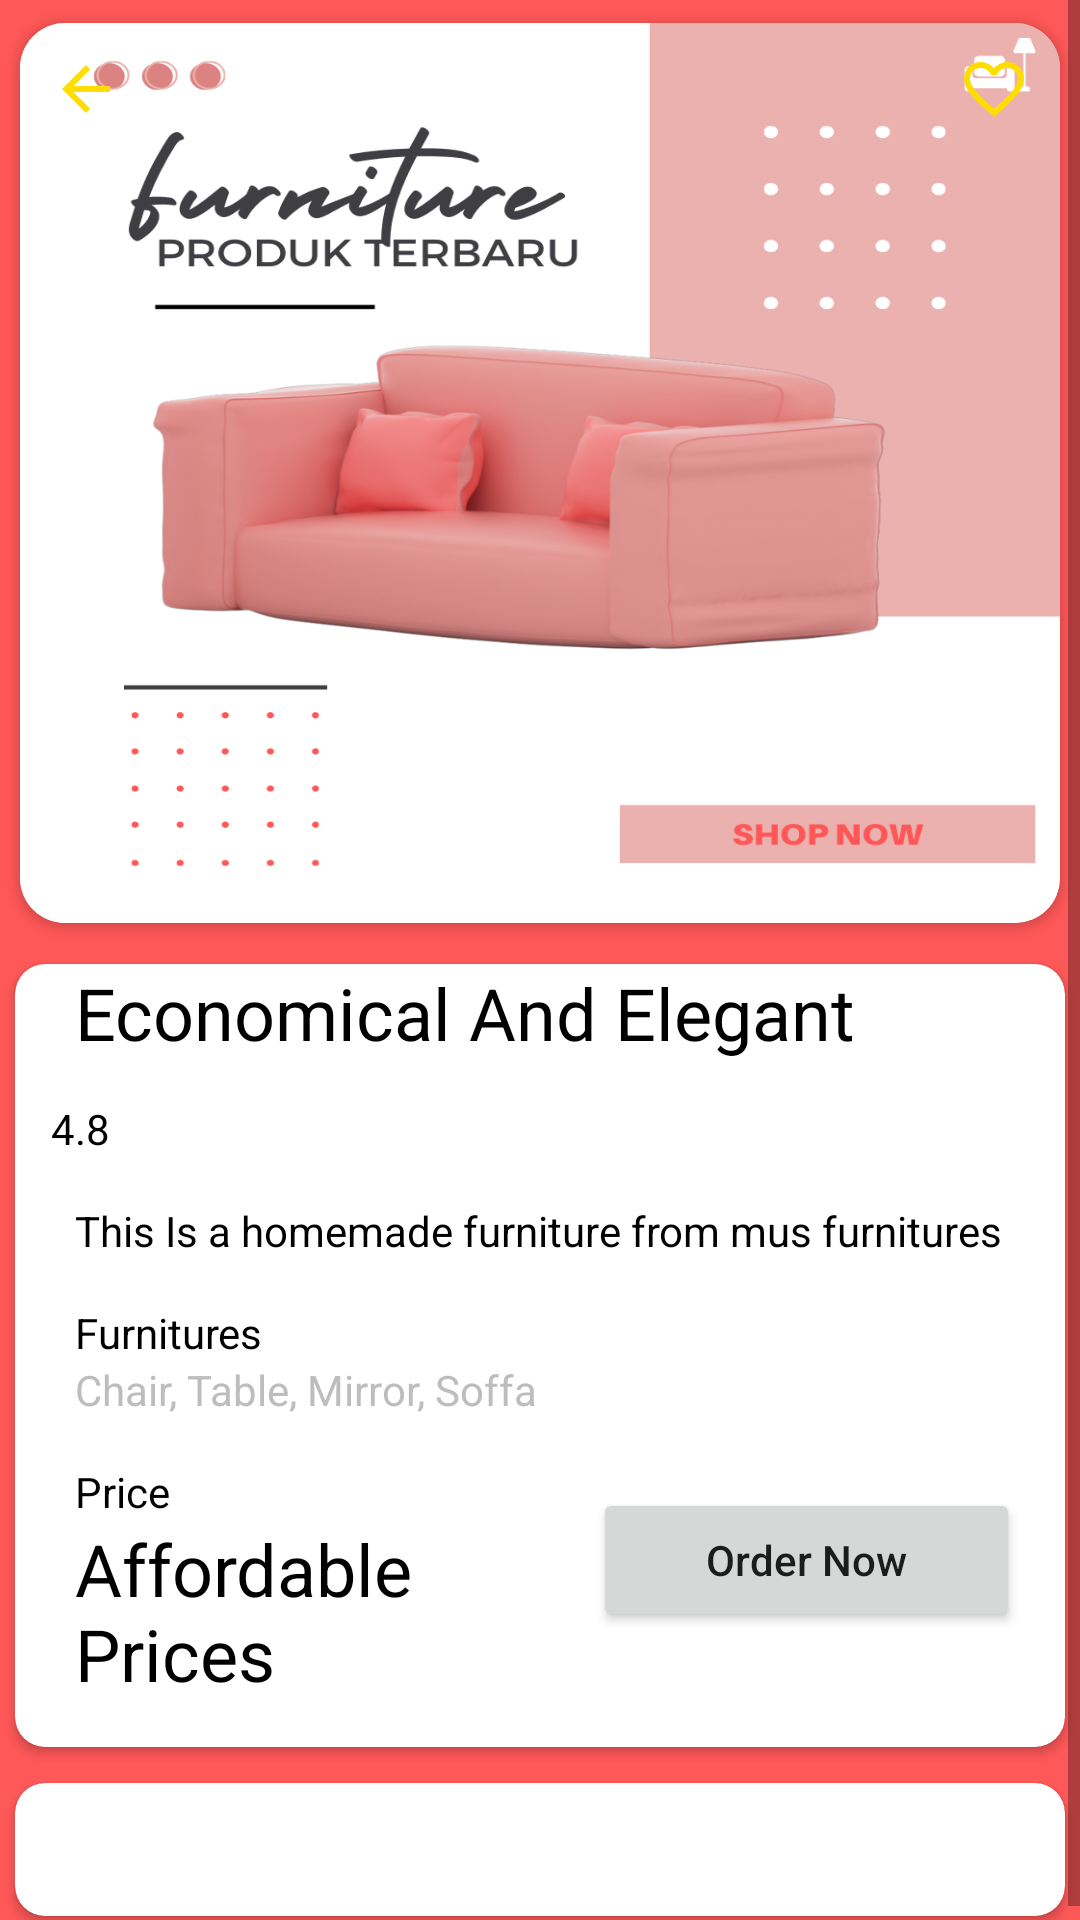

Write the Android layout XML for this screen, with the resource values it uses.
<!-- AndroidManifest.xml: application theme NoActionBar -->
<!-- res/layout/activity_destination.xml -->
<?xml version="1.0" encoding="utf-8"?>
<ScrollView
    xmlns:android="http://schemas.android.com/apk/res/android"
    xmlns:app="http://schemas.android.com/apk/res-auto"
    xmlns:tools="http://schemas.android.com/tools"
    android:layout_width="match_parent"
    android:layout_height="match_parent"
    tools:context=".MainActivity">
    <LinearLayout
        android:layout_width="match_parent"
        android:layout_height="wrap_content"
        android:orientation="vertical"
        android:background="@color/grey_dark">
        <androidx.cardview.widget.CardView
            android:layout_width="match_parent"
            android:layout_height="wrap_content"
            app:cardCornerRadius="15dp"
            app:cardUseCompatPadding="true">
            <RelativeLayout
                android:layout_width="match_parent"
                android:layout_height="wrap_content">
                <ImageView
                    android:layout_width="match_parent"
                    android:layout_height="300dp"
                    app:srcCompat="@drawable/home"
                    android:scaleType="fitXY"/>
                <ImageView
                    android:layout_width="wrap_content"
                    android:layout_height="wrap_content"
                    android:layout_margin="10dp"
                    android:layout_marginTop="10dp"
                    android:layout_alignParentStart="true"

                    app:srcCompat="@drawable/ic_baseline_arrow_back_24"/>
                <ImageView
                    android:layout_width="wrap_content"
                    android:layout_height="wrap_content"

                    app:srcCompat="@drawable/ic_baseline_favorite_border_24"
                    android:layout_gravity="end"
                    android:layout_marginEnd="10dp"
                    android:layout_marginTop="10dp"
                    android:layout_alignParentEnd="true"/>

            </RelativeLayout>
        </androidx.cardview.widget.CardView>
        <androidx.cardview.widget.CardView
            android:layout_width="match_parent"
            android:layout_height="match_parent"
            app:cardCornerRadius="10dp"
            app:cardUseCompatPadding="true"
            app:cardBackgroundColor="@color/grey_card">
            <LinearLayout
                android:layout_width="match_parent"
                android:layout_height="wrap_content"
                android:orientation="vertical"
                android:layout_marginStart="10dp">
                <TextView
                    android:id="@+id/textView"
                    android:layout_width="wrap_content"
                    android:layout_height="wrap_content"
                    android:textSize="24sp"
                    android:paddingStart="10dp"
                    android:text="Economical And Elegant"
                    android:textColor="@color/black"
                    android:layout_marginBottom="10dp"/>
                <LinearLayout
                    android:layout_width="match_parent"
                    android:layout_height="wrap_content"
                    android:orientation="horizontal">
                    <ImageView
                        android:layout_width="wrap_content"
                        android:layout_height="wrap_content"

                        app:srcCompat="@drawable/ic_baseline_star_rate_24"/>
                    <ImageView
                        android:layout_width="wrap_content"
                        android:layout_height="wrap_content"

                        app:srcCompat="@drawable/ic_baseline_star_rate_24"/>
                    <ImageView
                        android:layout_width="wrap_content"
                        android:layout_height="wrap_content"

                        app:srcCompat="@drawable/ic_baseline_star_rate_24"/>
                    <ImageView
                        android:layout_width="wrap_content"
                        android:layout_height="wrap_content"

                        app:srcCompat="@drawable/ic_baseline_star_rate_24"/>
                    <ImageView
                        android:layout_width="wrap_content"
                        android:layout_height="wrap_content"

                        app:srcCompat="@drawable/ic_baseline_star_half_24"/>
                    <TextView
                        android:id="@+id/textView2"
                        android:layout_width="wrap_content"
                        android:layout_height="wrap_content"
                        android:layout_weight="1"
                        android:text="4.8"
                        android:textColor="@color/black"
                        android:layout_marginTop="3dp"
                        android:layout_marginStart="2dp"/>
                </LinearLayout>
                <TextView
                    android:id="@+id/textView3"
                    android:layout_width="match_parent"
                    android:layout_height="wrap_content"
                    android:text="@string/deskription_menu"
                    android:textColor="@color/black"
                    android:layout_marginBottom="15dp"
                    android:layout_marginStart="10dp"
                    android:layout_marginEnd="15dp"
                    android:layout_marginTop="15dp"/>
                <TextView
                    android:id="@+id/textView4"
                    android:layout_width="match_parent"
                    android:layout_height="wrap_content"
                    android:text="@string/ingredients"
                    android:textColor="@color/black"
                    android:layout_marginStart="10dp"/>
                <TextView
                    android:id="@+id/textView5"
                    android:layout_width="match_parent"
                    android:layout_height="wrap_content"
                    android:text="@string/Resep"
                    android:textColor="@color/white_blur"
                    android:layout_marginStart="10dp" />
                <LinearLayout
                    android:layout_width="match_parent"
                    android:layout_height="wrap_content"
                    android:orientation="horizontal"
                    android:layout_marginBottom="15dp">
                    <LinearLayout
                        android:layout_width="match_parent"
                        android:layout_height="wrap_content"
                        android:orientation="vertical"
                        android:layout_marginTop="15dp"
                        android:layout_weight="0.5">
                        <TextView
                            android:id="@+id/textView6"
                            android:layout_width="wrap_content"
                            android:layout_height="wrap_content"
                            android:layout_weight="1"
                            android:text="@string/Price"
                            android:textColor="@color/black"
                            android:layout_marginStart="10dp" />
                        <TextView
                            android:id="@+id/textView7"
                            android:layout_width="wrap_content"
                            android:layout_height="wrap_content"
                            android:layout_weight="1"
                            android:text="@string/Harga_barang"
                            android:textColor="@color/black"
                            android:layout_marginStart="10dp"
                            android:textSize="24sp"/>
                    </LinearLayout>
                    <Button
                        android:id="@+id/button"
                        android:layout_width="300dp"
                        android:layout_height="wrap_content"
                        android:layout_weight="0.5"
                        android:text="Order Now"
                        android:textAllCaps="false"
                        android:layout_marginEnd="15dp"
                        android:layout_gravity="center_vertical"/>
                </LinearLayout>
            </LinearLayout>
        </androidx.cardview.widget.CardView>
        <androidx.cardview.widget.CardView
            android:layout_width="match_parent"
            android:layout_height="match_parent"
            app:cardCornerRadius="10dp"
            app:cardBackgroundColor="@color/grey_card"
            app:cardUseCompatPadding="true">
            <LinearLayout
                xmlns:android="http://schemas.android.com/apk/res/android"
                xmlns:app="http://schemas.android.com/apk/res-auto"
                xmlns:tools="http://schemas.android.com/tools"
                android:orientation="vertical"
                android:layout_width="match_parent"
                android:layout_height="match_parent"
                android:layout_margin="10dp"
                android:background="@color/white"
                tools:context=".MainActivity" >
            </LinearLayout>
            <TextView
                android:id="@+id/textView8"
                android:layout_width="match_parent"

                android:layout_height="wrap_content"
                android:text="Rekomendasi Furnitures"
                android:textColor="@color/white"
                android:textSize="18sp"
                android:layout_marginStart="15dp"
                android:layout_marginBottom="5dp"
                android:layout_marginTop="15dp"/>
            <androidx.recyclerview.widget.RecyclerView
                android:id="@+id/recyclerViewHotel"
                android:layout_width="match_parent"
                android:layout_height="match_parent" />
        </androidx.cardview.widget.CardView>

    </LinearLayout>
</ScrollView>
<!-- resources referenced by this layout -->
<resources>
  <color name="black">#FF000000</color>
  <color name="grey_card">#FFFFFF</color>
  <color name="grey_dark">#FF5858</color>
  <color name="white">#FFFFFFFF</color>
  <color name="white_blur">#BDBDBD</color>
  <!-- drawable home: png bitmap (drawable, 278496 bytes) -->
  <!-- drawable ic_baseline_arrow_back_24 (drawable) -->
  <vector android:autoMirrored="true" android:height="24dp"
      android:tint="#FFDD00" android:viewportHeight="24"
      android:viewportWidth="24" android:width="24dp" xmlns:android="http://schemas.android.com/apk/res/android">
      <path android:fillColor="@android:color/white" android:pathData="M20,11H7.83l5.59,-5.59L12,4l-8,8 8,8 1.41,-1.41L7.83,13H20v-2z"/>
  </vector>
  <!-- drawable ic_baseline_favorite_border_24 (drawable) -->
  <vector android:height="24dp" android:tint="#FFDD00"
      android:viewportHeight="24" android:viewportWidth="24"
      android:width="24dp" xmlns:android="http://schemas.android.com/apk/res/android">
      <path android:fillColor="@android:color/white" android:pathData="M16.5,3c-1.74,0 -3.41,0.81 -4.5,2.09C10.91,3.81 9.24,3 7.5,3 4.42,3 2,5.42 2,8.5c0,3.78 3.4,6.86 8.55,11.54L12,21.35l1.45,-1.32C18.6,15.36 22,12.28 22,8.5 22,5.42 19.58,3 16.5,3zM12.1,18.55l-0.1,0.1 -0.1,-0.1C7.14,14.24 4,11.39 4,8.5 4,6.5 5.5,5 7.5,5c1.54,0 3.04,0.99 3.57,2.36h1.87C13.46,5.99 14.96,5 16.5,5c2,0 3.5,1.5 3.5,3.5 0,2.89 -3.14,5.74 -7.9,10.05z"/>
  </vector>
  <string name="Harga_barang">Affordable Prices</string>
  <string name="Price">Price</string>
  <string name="Resep">Chair, Table, Mirror, Soffa</string>
  <string name="deskription_menu">This Is a homemade furniture from mus furnitures</string>
  <string name="ingredients"> Furnitures</string>
  <style name="NoActionBar" parent="Theme.MaterialComponents.DayNight.DarkActionBar">
          <item name="windowActionBar">false</item>
          <item name="windowNoTitle">true</item>
          <item name="android:statusBarColor">#EF5350</item>
      </style>
</resources>
